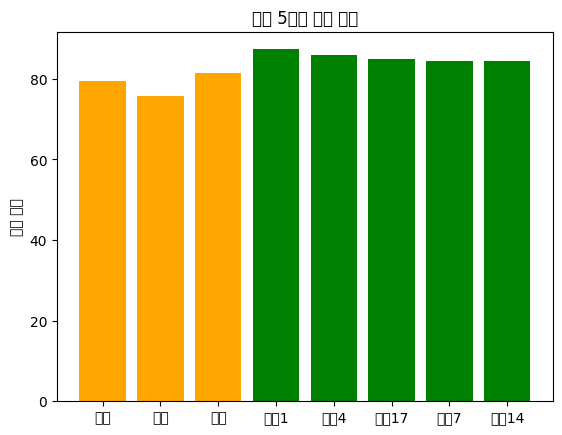

Python code for this plot:
import numpy as np
import pandas as pd
import matplotlib.pyplot as plt

plt.rc('font', family='Malgun Gothic')

class StudentScoreAnalysis:
    def __init__(self):
        
        names=[f'학생{name}' for name in range(1,21)]
        mat, sci, eng = [np.random.randint(50, 101, 20) for i in range(3)]

        data = {
            '이름':names,
            '수학':mat,
            '영어':eng,
            '과학':sci
        }
        
        self.df = pd.DataFrame(data)
        self.subjectname=[col for col in self.df.columns if col != '이름']
        #print(self.df)
    def plot_average_scores(self):
        
        subject_avg = self.df[self.subjectname].mean()
        
        plt.bar(self.subjectname,subject_avg,color='orange')
        plt.title('과목별 평균 성적')
        plt.ylabel('평균 점수')
        plt.show()
        
        
    def avg_top5view(self):
        
        self.df['평균'] = self.df[self.subjectname].mean(axis=1)
        top5_avg=self.df.sort_values(by='평균',ascending=False).head(5)

        plt.bar(top5_avg['이름'],top5_avg['평균'],color='green')
        plt.title('상위 5명의 평균 성적')
        plt.ylabel('평균 점수')
        plt.show()

if __name__ == '__main__':
    Ssa=StudentScoreAnalysis()
    Ssa.plot_average_scores()
    Ssa.avg_top5view()
